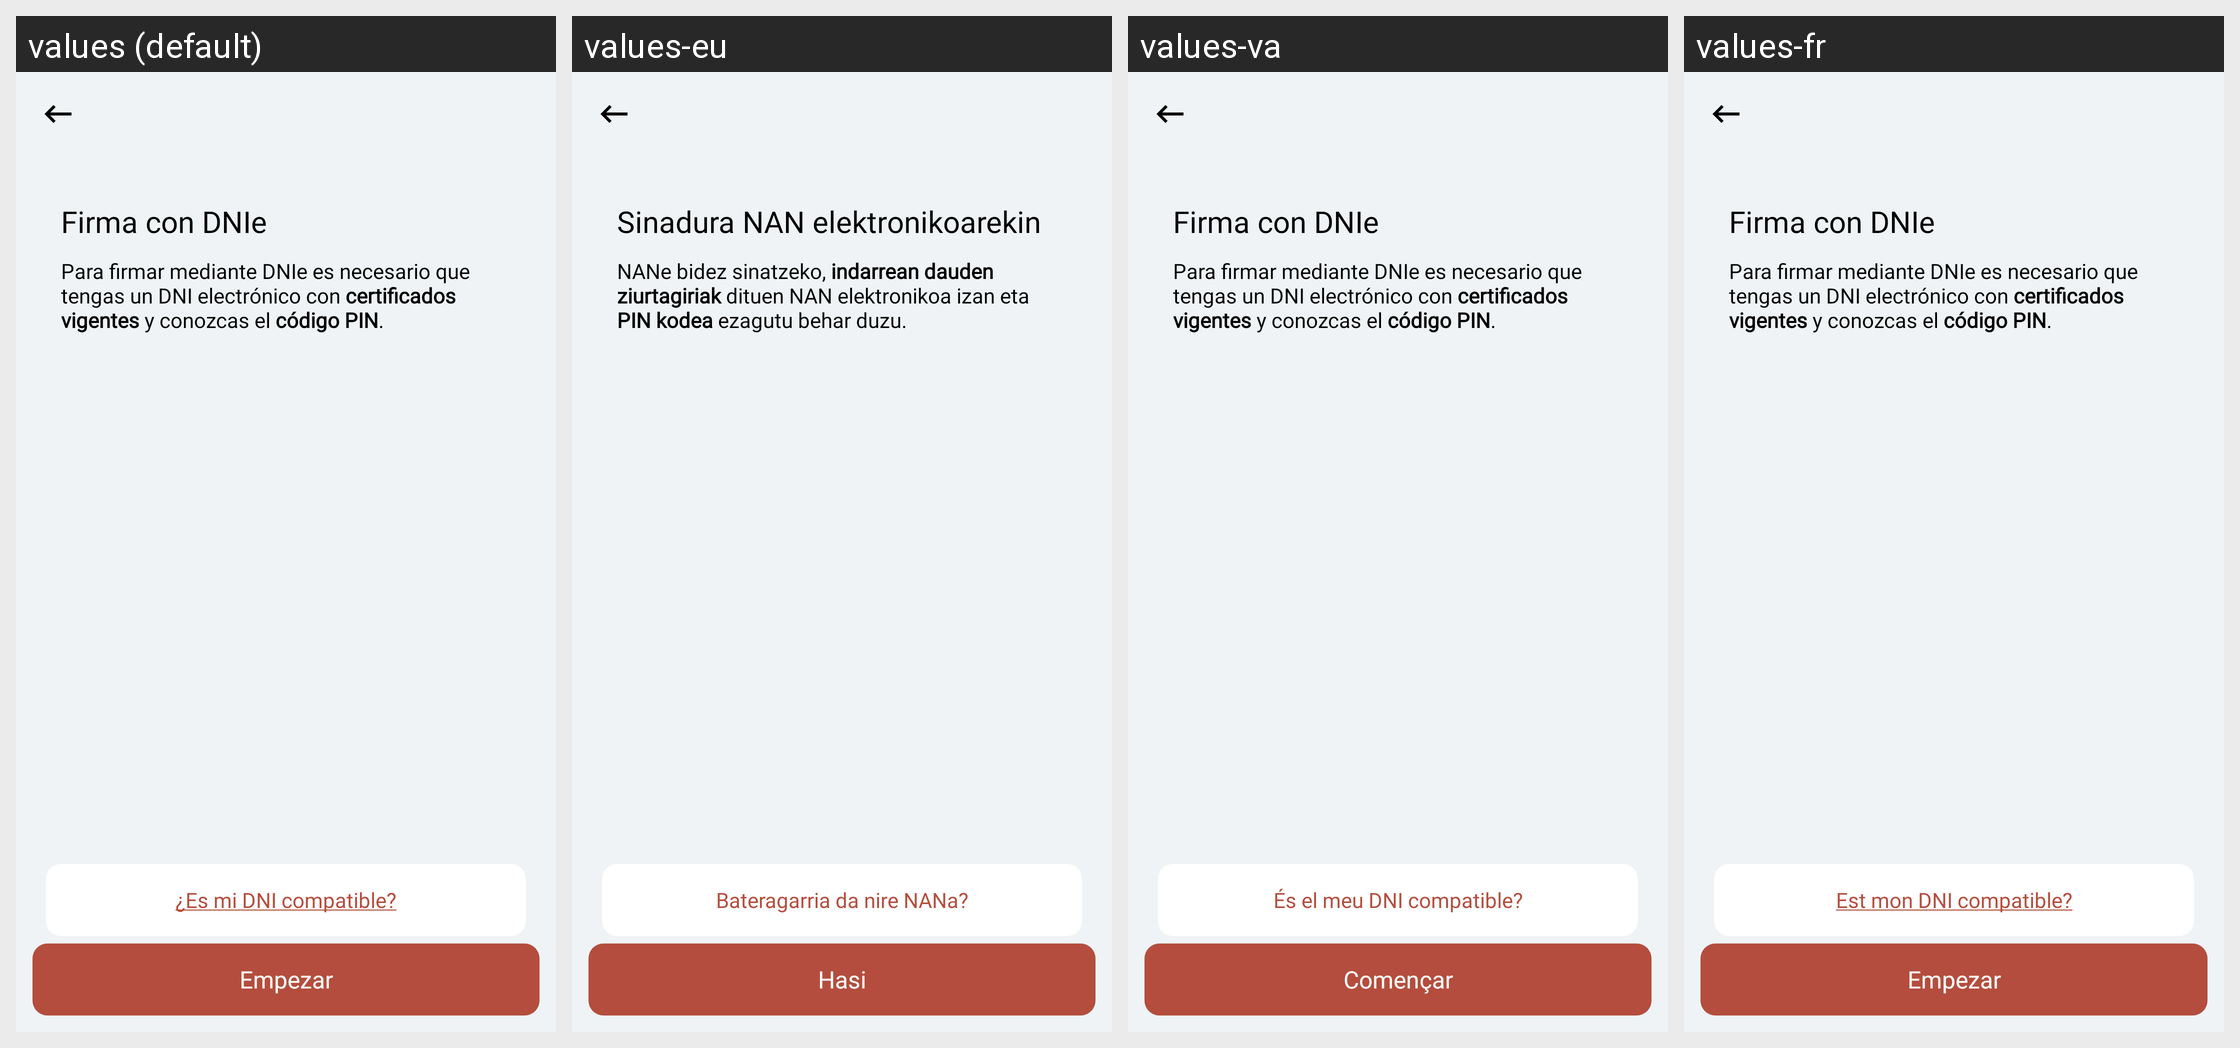

This grid shows one Android layout under several languages. Give, for every string resource on the screen, its name, the default text and each shown locale's text.
Android screen res/layout/activity_intro_sign_dnie.xml rendered under 4 locales, left to right: values (default), values-eu, values-va, values-fr. Device: Nexus 5 (rendered at 1080×1920; each locale shown at half size, 540×960, under a caption strip naming it); theme Theme.AppCompat.NoActionBar.
Other locales in the repository, not shown: values-ast, values-ca, values-en, values-ga, values-gl.
Strings drawn on this screen, with the default value and each locale's value (text and hints the layout hard-codes, and strings that could not be matched under every locale, appear in the picture but are not listed):

sign_with_dnie
  values: Firma con DNIe
  values-eu: Sinadura NAN elektronikoarekin
  values-va: Firma con DNIe  [not translated; the default value is used]
  values-fr: Firma con DNIe  [not translated; the default value is used]

sign_with_dnie_desc
  values: Para firmar mediante DNIe es necesario que tengas un DNI electrónico con certificados vigentes y conozcas el código PIN.
  values-eu: NANe bidez sinatzeko, indarrean dauden ziurtagiriak dituen NAN elektronikoa izan eta PIN kodea ezagutu behar duzu.
  values-va: Para firmar mediante DNIe es necesario que tengas un DNI electrónico con certificados vigentes y conozcas el código PIN.  [not translated; the default value is used]
  values-fr: Para firmar mediante DNIe es necesario que tengas un DNI electrónico con certificados vigentes y conozcas el código PIN.  [not translated; the default value is used]

is_my_dnie_suitable
  values: ¿Es mi DNI compatible?
  values-eu: Bateragarria da nire NANa?
  values-va: És el meu DNI compatible?
  values-fr: Est mon DNI compatible?

begin
  values: Empezar
  values-eu: Hasi
  values-va: Començar
  values-fr: Empezar  [not translated; the default value is used]
